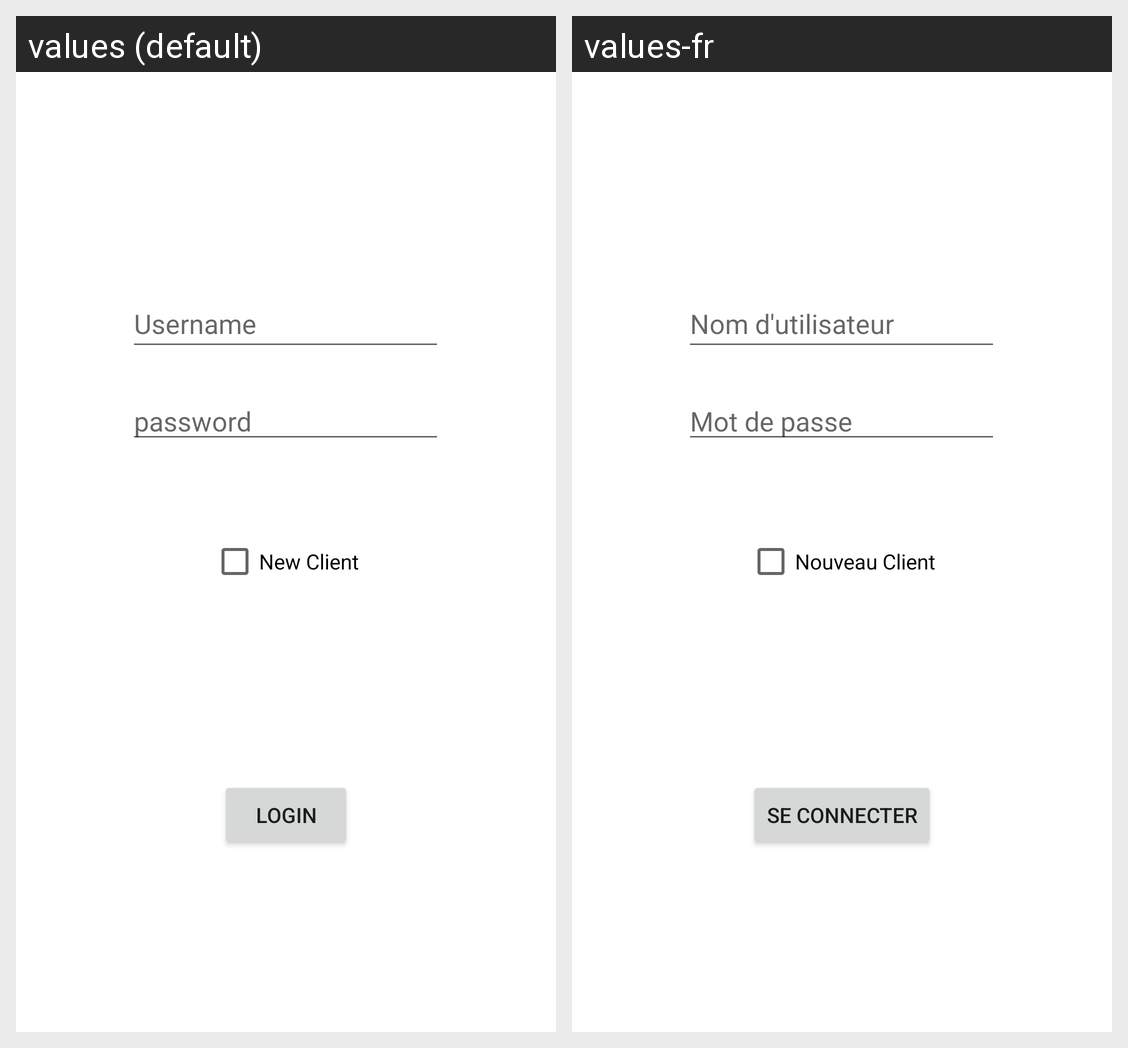

The Android screen above is rendered under two locales of the same app. Produce the string resources it draws, with the default and per-locale values.
Android screen res/layout/activity_login.xml rendered under 2 locales, left to right: values (default), values-fr. Device: Nexus 5 (rendered at 1080×1920; each locale shown at half size, 540×960, under a caption strip naming it); theme Theme.MaraicherAndroid.
Strings drawn on this screen, with the default value and each locale's value (text and hints the layout hard-codes, and strings that could not be matched under every locale, appear in the picture but are not listed):

username
  values: Username
  values-fr: Nom d'utilisateur

checkbox
  values: New Client
  values-fr: Nouveau Client

connect_button
  values: Login
  values-fr: Se connecter

mot_de_passe
  values: password
  values-fr: Mot de passe
